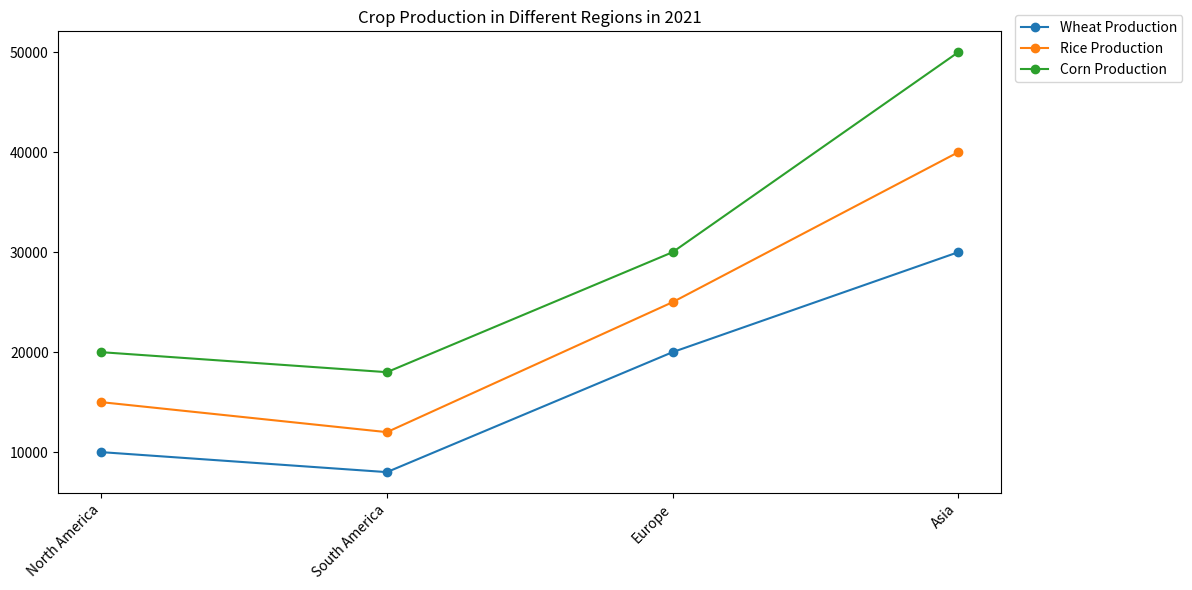

Generate this figure with matplotlib: (Note: this script raises an exception after producing the figure.)

import matplotlib.pyplot as plt
import matplotlib.ticker as ticker

plt.figure(figsize = (12, 6))
ax = plt.subplot(111)
ax.set_title('Crop Production in Different Regions in 2021')

x = [1,2,3,4]
regions = ['North America','South America','Europe','Asia']
wheat = [10000,8000,20000,30000]
rice = [15000,12000,25000,40000]
corn = [20000,18000,30000,50000]

ax.plot(x,wheat,label='Wheat Production', marker='o')
ax.plot(x,rice,label='Rice Production', marker='o')
ax.plot(x,corn,label='Corn Production', marker='o')

ax.xaxis.set_major_locator(ticker.FixedLocator(x))
ax.xaxis.set_major_formatter(ticker.FixedFormatter(regions))
plt.xticks(rotation=45, ha='right')
plt.legend(loc=1, bbox_to_anchor=(1.2, 1.05))

plt.tight_layout()
plt.savefig('line chart/png/31.png')
plt.clf()
